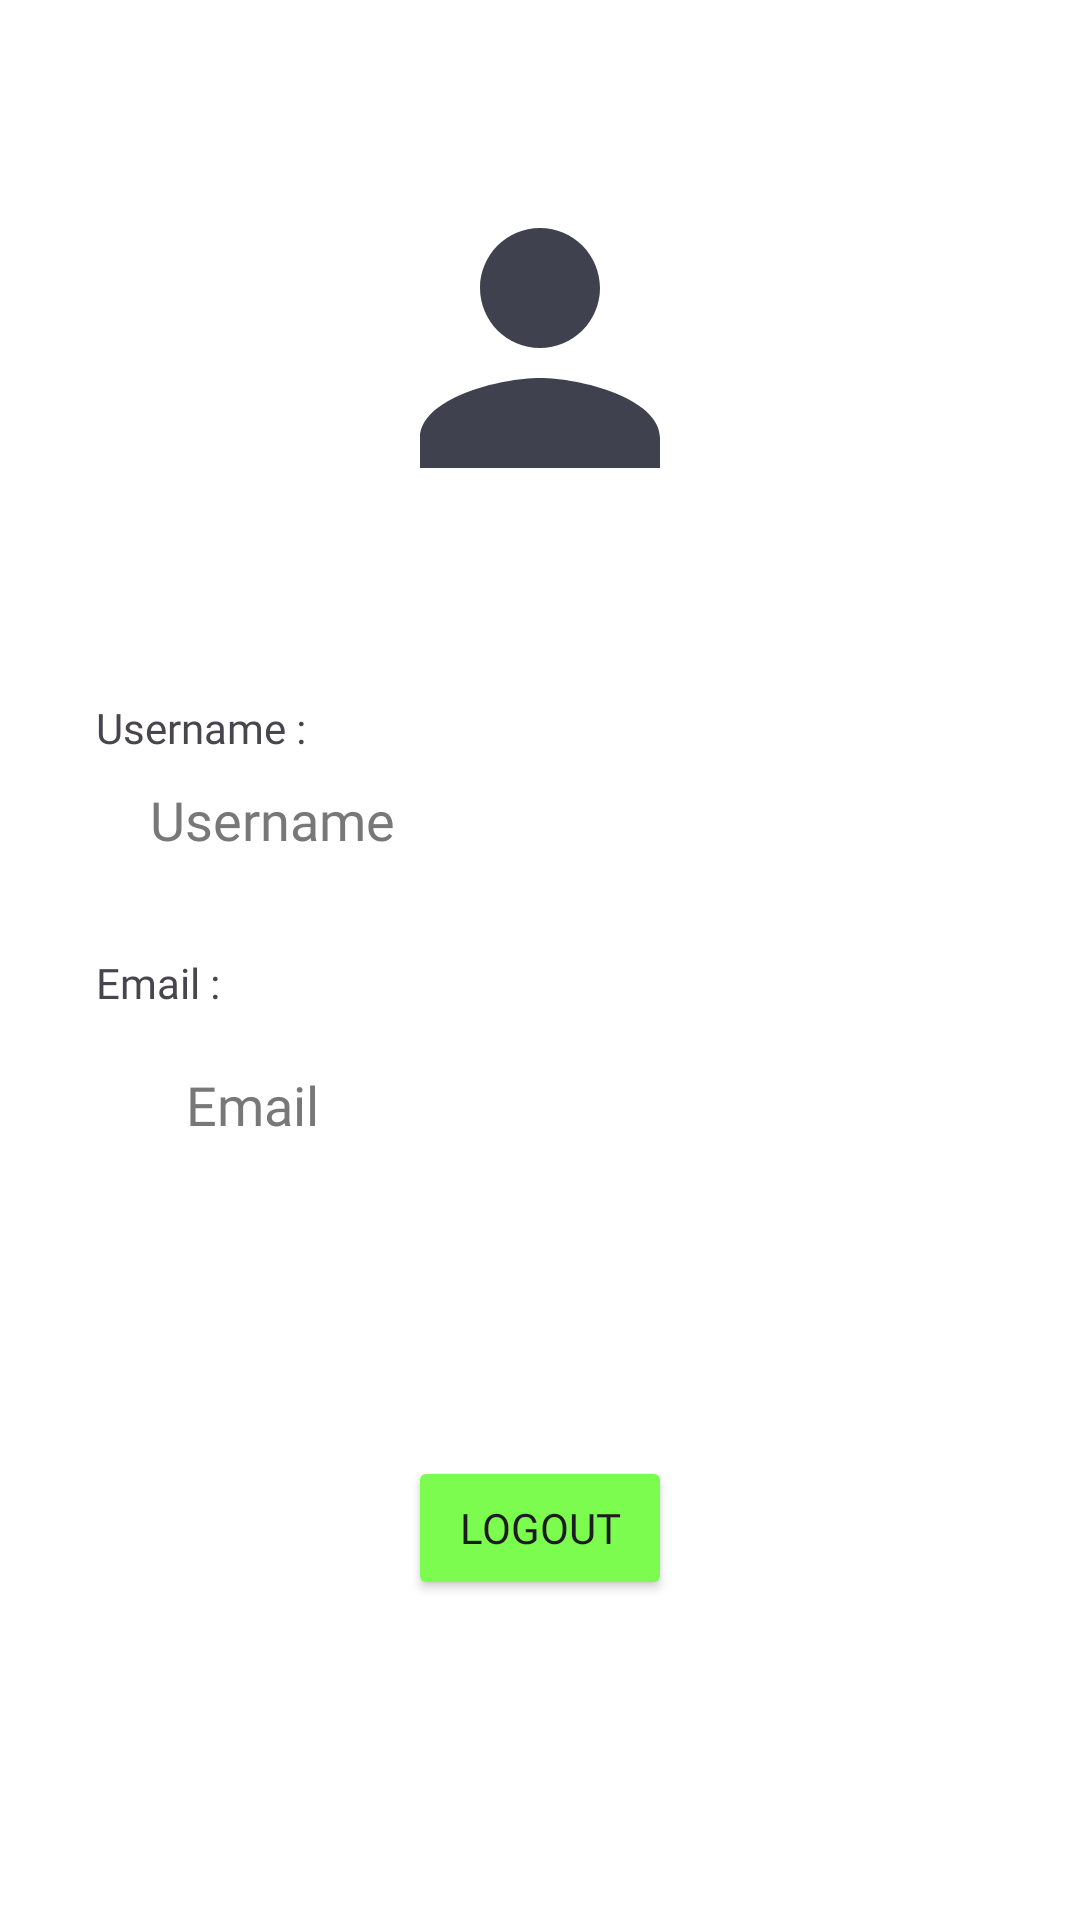

Write the Android layout XML for this screen, with the resource values it uses.
<!-- AndroidManifest.xml: application theme Theme.PlantasiaKuadrat -->
<!-- res/layout/fragment_profile.xml -->
<?xml version="1.0" encoding="utf-8"?>
<RelativeLayout xmlns:android="http://schemas.android.com/apk/res/android"
    android:layout_width="match_parent"
    android:layout_height="match_parent"
    android:background="@color/white"
    android:padding="16dp">

    <ImageView
        android:id="@+id/ivProfileImage"
        android:layout_width="120dp"
        android:layout_height="120dp"
        android:layout_alignParentTop="true"
        android:layout_centerHorizontal="true"
        android:layout_marginTop="40dp"
        android:scaleType="centerCrop"
        android:src="@drawable/baseline_person_24" />


    <TextView
        android:id="@+id/tvUsername"
        android:layout_width="120dp"
        android:layout_height="30dp"
        android:layout_below="@id/ivProfileImage"
        android:layout_alignParentStart="true"
        android:layout_marginStart="34dp"
        android:layout_marginTop="85dp"
        android:text="Username"
        android:fontFamily="@font/lato"
        android:textColor="@color/grey"
        android:textSize="18sp" />

    <TextView
        android:id="@+id/tvEmail"
        android:layout_width="wrap_content"
        android:layout_height="wrap_content"
        android:layout_below="@+id/textView12"
        android:layout_alignParentStart="true"
        android:layout_marginStart="46dp"
        android:layout_marginTop="19dp"
        android:fontFamily="@font/lato"
        android:layout_marginEnd="120dp"
        android:text="Email"
        android:textColor="@color/grey"
        android:textSize="18sp" />

    <Button
        android:id="@+id/btnLogout"
        android:layout_width="wrap_content"
        android:layout_height="wrap_content"
        android:layout_below="@+id/tvEmail"
        android:layout_centerHorizontal="true"
        android:layout_marginTop="105dp"
        android:fontFamily="@font/lato_bold"
        android:backgroundTint="@color/green"
        android:text="Logout" />

    <TextView
        android:id="@+id/textView10"
        android:layout_width="wrap_content"
        android:layout_height="wrap_content"
        android:layout_below="@+id/ivProfileImage"
        android:layout_alignParentStart="true"
        android:layout_marginStart="16dp"
        android:fontFamily="@font/montserrat_bold"
        android:layout_marginTop="57dp"
        android:text="Username :" />

    <TextView
        android:id="@+id/textView12"
        android:layout_width="wrap_content"
        android:layout_height="wrap_content"
        android:layout_below="@+id/ivProfileImage"
        android:fontFamily="@font/montserrat_bold"
        android:layout_alignParentStart="true"
        android:layout_marginStart="16dp"
        android:layout_marginTop="142dp"
        android:text="Email :" />

</RelativeLayout>
<!-- resources referenced by this layout -->
<resources>
  <color name="green">#7BFC4E</color>
  <color name="grey">#787878</color>
  <color name="white">#FFFFFFFF</color>
  <!-- drawable baseline_person_24 (drawable) -->
  <vector android:height="18dp" android:tint="#3F414E"
      android:viewportHeight="24" android:viewportWidth="24"
      android:width="18dp" xmlns:android="http://schemas.android.com/apk/res/android">
      <path android:fillColor="@android:color/white" android:pathData="M12,12c2.21,0 4,-1.79 4,-4s-1.79,-4 -4,-4 -4,1.79 -4,4 1.79,4 4,4zM12,14c-2.67,0 -8,1.34 -8,4v2h16v-2c0,-2.66 -5.33,-4 -8,-4z"/>
  </vector>
  <style name="Theme.PlantasiaKuadrat" parent="Base.Theme.PlantasiaKuadrat" />
  <style name="Base.Theme.PlantasiaKuadrat" parent="Theme.Material3.DayNight.NoActionBar">
          
          
      </style>
</resources>
